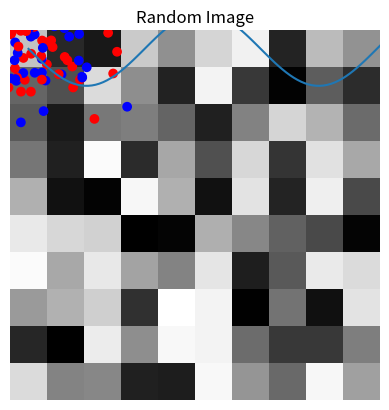

Reproduce this figure in Python.
import matplotlib.pyplot as plt
import numpy as np

# Plot a sequence of (x, y) points connected as a line
x = np.linspace(0, 10, 100)
y = np.sin(x)
plt.plot(x, y)
plt.xlabel('x')
plt.ylabel('y')
plt.title('Line Plot')
plt.show()

# Visualize labeled points as a scatter plot
x = np.random.randn(100)
y = np.random.randn(100)
labels = np.random.randint(0, 2, 100)  # Random labels (0 or 1)
colors = ['red' if label == 0 else 'blue' for label in labels]
plt.scatter(x, y, c=colors)
plt.xlabel('x')
plt.ylabel('y')
plt.title('Scatter Plot')
plt.show()

# Create a simple image
image = np.random.rand(10, 10)  # Random 10x10 image
plt.imshow(image, cmap='gray')
plt.axis('off')
plt.title('Random Image')
plt.show()